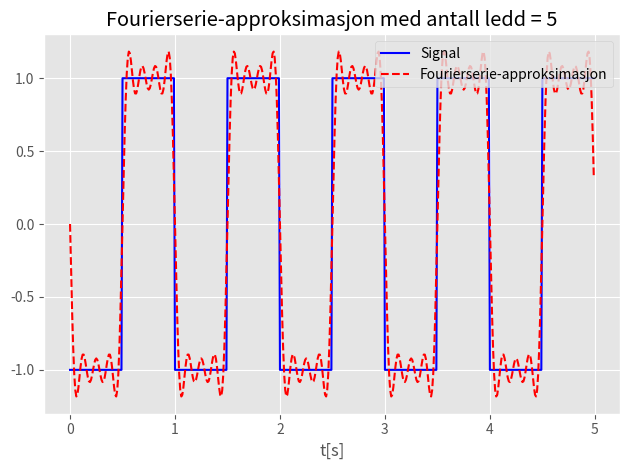

Here is the Python script that generated this plot:
import matplotlib.pyplot as plt
import numpy as np
from scipy import signal

# Tidsvektor (0 til 5 sekunder med steg på 0.01 sekund)
t = np.arange(0, 5, 0.01)
N_MAX = 5  # Antall harmoniske frekvenser
T = 1  # Periode i sekunder

# Funksjon for å lage Fourierserie


def fourierSeries(n_max, t):
    partialSums = 0
    for n in range(1, n_max):  # summerer over antall frekvenskomponenter
        try:
            # Beregner ampltitude basert på formel (7) i oppgaven
            bn = 4/(np.pi*(2*n-1))
            # Beregner frekvens basert på formel (7) i oppgaven
            wn = 2*np.pi*(2*n-1)/T
            partialSums = partialSums + bn*np.sin(wn*t+np.pi)
        except:
            print("pass")
            pass
    return partialSums


# lager fourierSerien for trekant signalet (denne koden blir lik for firkant)
f = fourierSeries(N_MAX, t)

# Plotter
plt.style.use("ggplot")
# Bruker signal biblioteket fra scipt for å plotte et trekant-signal
# For å plotte firkant brukes funksjonen signal.square
plt.plot(t, signal.square(2*np.pi*(1/T)*t-np.pi), color="blue", label="Signal")
plt.plot(t, f, 'r--', label="Fourierserie-approksimasjon")
plt.xlabel('t[s]')
plt.title("Fourierserie-approksimasjon med antall ledd = "+str(N_MAX))
plt.legend(loc=1)
plt.tight_layout()
plt.show()
